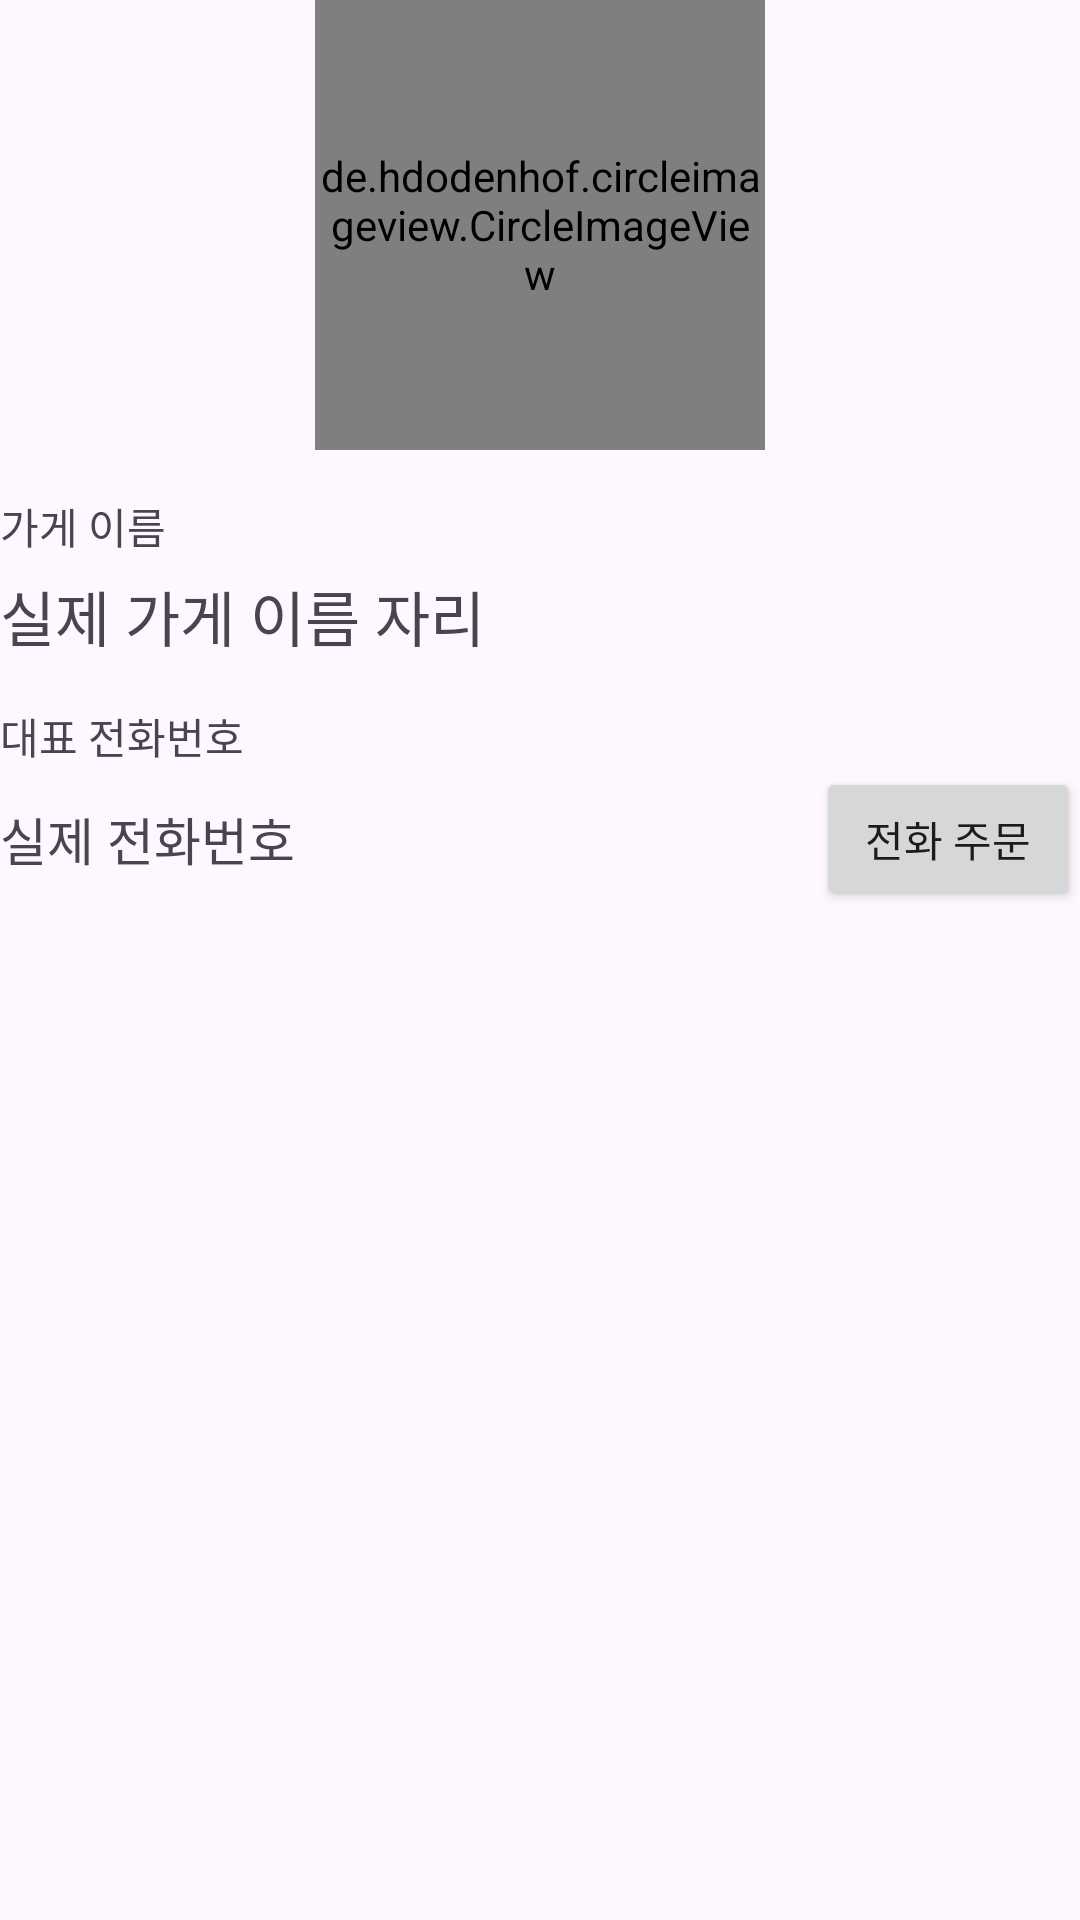

The Android layout XML behind this screen, and the referenced resources:
<!-- AndroidManifest.xml: application theme Theme.PizzaOrderApp_20231029 -->
<!-- res/layout/activity_view_store_detail.xml -->
<?xml version="1.0" encoding="utf-8"?>
<layout>
    <LinearLayout xmlns:android="http://schemas.android.com/apk/res/android"
        xmlns:app="http://schemas.android.com/apk/res-auto"
        xmlns:tools="http://schemas.android.com/tools"
        android:layout_width="match_parent"
        android:layout_height="match_parent"
        android:orientation="vertical"
        tools:context=".ViewStoreDetailActivity">

        <LinearLayout
            android:layout_width="match_parent"
            android:layout_height="wrap_content"
            android:orientation="vertical"
            android:gravity="center">

            <de.hdodenhof.circleimageview.CircleImageView
                android:id="@+id/imgLogo"
                android:layout_width="150dp"
                android:layout_height="150dp"
                android:src="@drawable/ic_launcher_background"
                app:civ_border_width="3dp"/>

        </LinearLayout>

        <TextView
            android:layout_width="wrap_content"
            android:layout_height="wrap_content"
            android:layout_marginTop="15dp"
            android:text="가게 이름"/>

        <TextView
            android:id="@+id/txtStoreName"
            android:layout_width="wrap_content"
            android:layout_height="wrap_content"
            android:textSize="20sp"
            android:layout_marginTop="5dp"
            android:text="실제 가게 이름 자리"/>

        <TextView
            android:id="@+id/txtPhoneNum"
            android:layout_width="wrap_content"
            android:layout_height="wrap_content"
            android:layout_marginTop="15dp"
            android:text="대표 전화번호"/>

        <LinearLayout
            android:layout_width="match_parent"
            android:layout_height="wrap_content"
            android:orientation="horizontal"
            android:gravity="center_vertical">

            <TextView
                android:layout_width="wrap_content"
                android:layout_height="wrap_content"
                android:text="실제 전화번호"
                android:textSize="17sp"/>

            <TextView
                android:layout_width="0dp"
                android:layout_height="wrap_content"
                android:layout_weight="1"/>

            <Button
                android:id="@+id/btnOrderCall"
                android:layout_width="wrap_content"
                android:layout_height="wrap_content"
                android:text="전화 주문"/>
        </LinearLayout>

    </LinearLayout>
</layout>
<!-- resources referenced by this layout -->
<resources>
  <style name="Theme.PizzaOrderApp_20231029" parent="Base.Theme.PizzaOrderApp_20231029" />
  <style name="Base.Theme.PizzaOrderApp_20231029" parent="Theme.Material3.DayNight.NoActionBar">
          
          
      </style>
</resources>
